Image classification data set "CNN_cropfield" (LinhVu1027/DeepLearning-BasicImageClassification-Numpy-Tensorflow on GitHub). Class labels (3): lua co de, lua nga, lua tot.

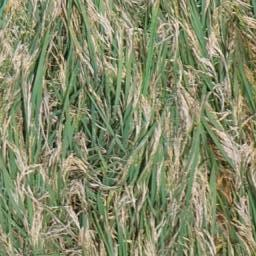
Label: lua co de

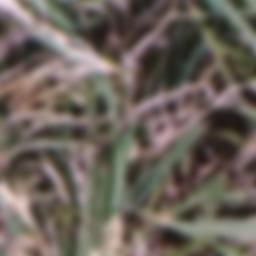
Label: lua co de

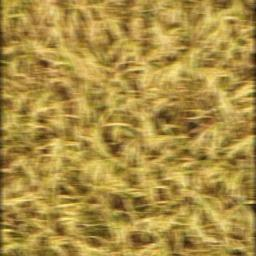
Label: lua tot

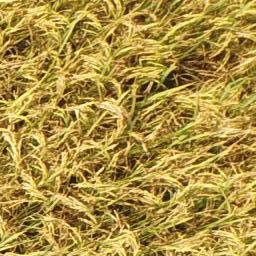
Label: lua tot

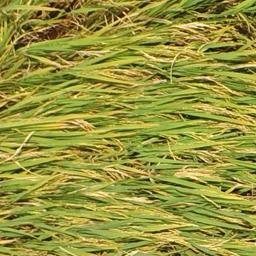
Label: lua nga

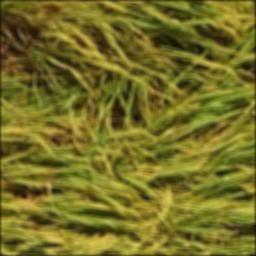
Label: lua nga
